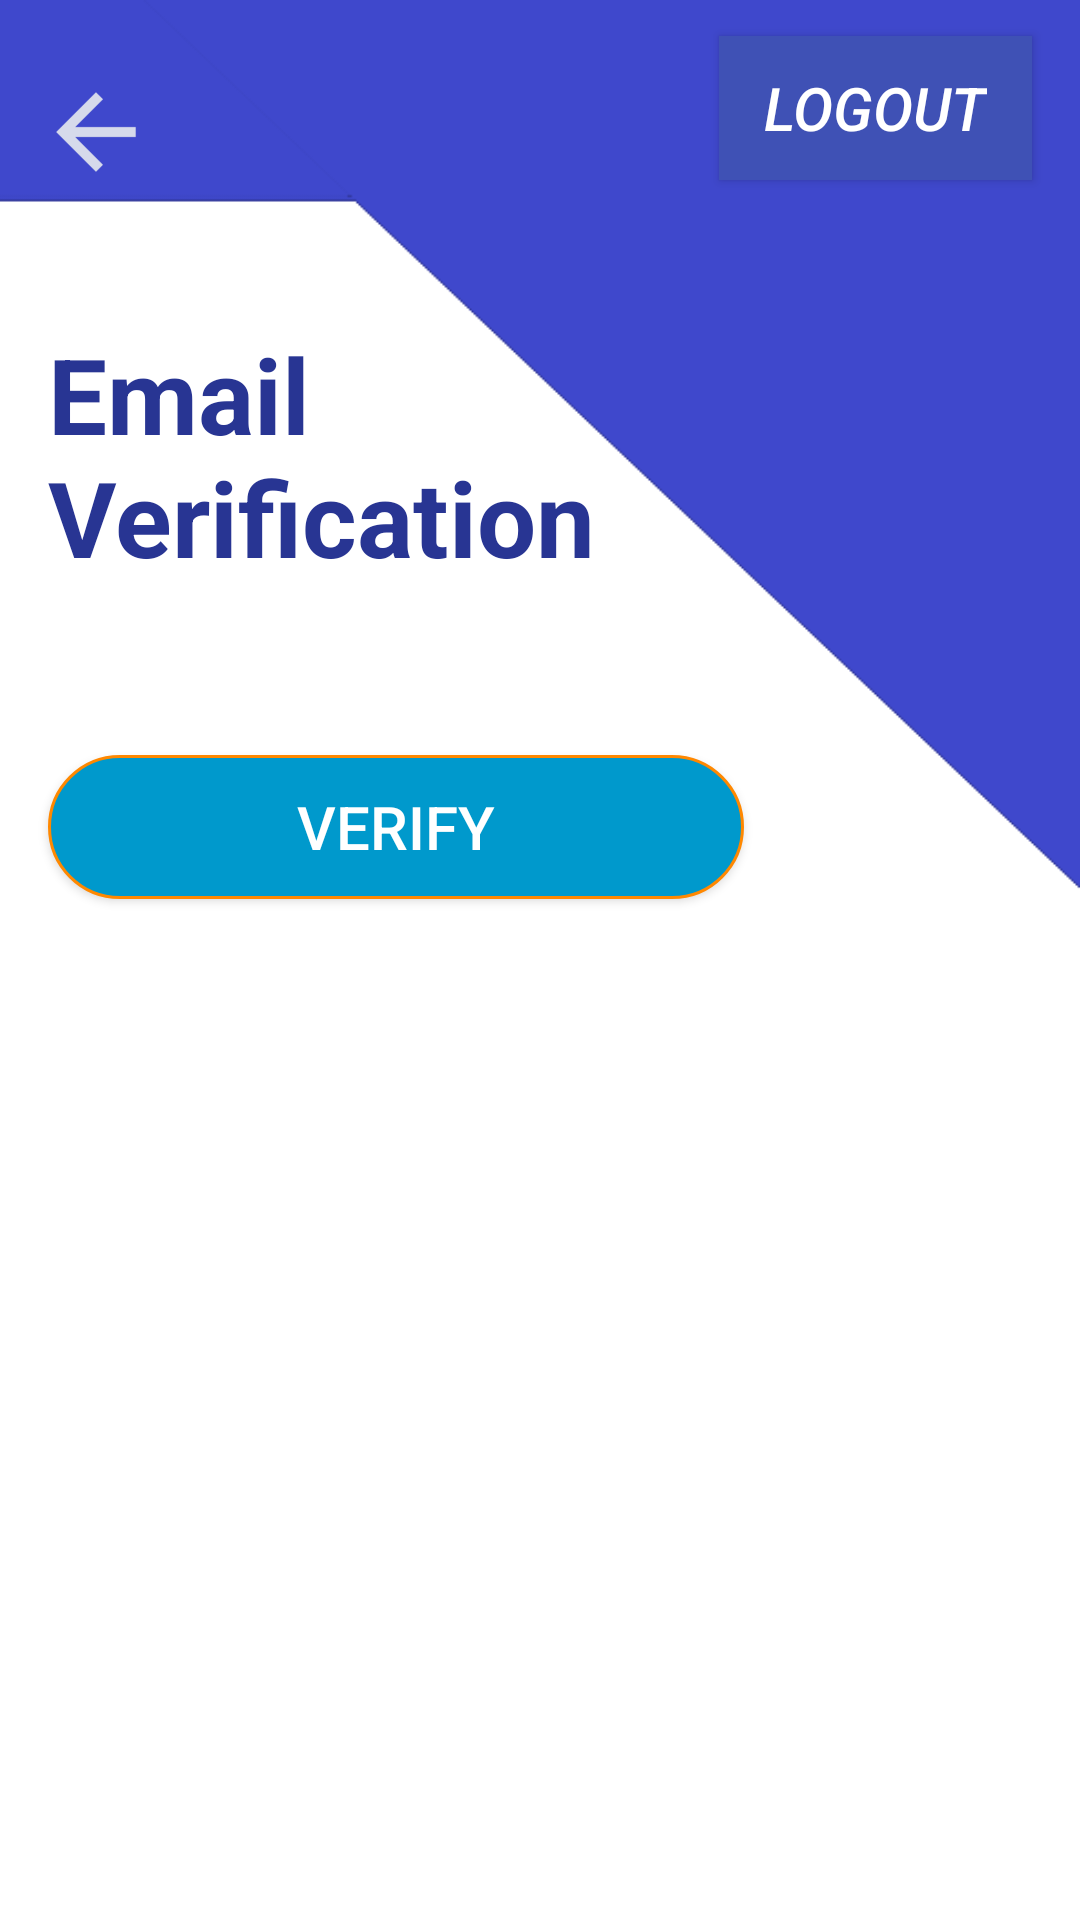

Produce the Android XML layout that renders to this screen, including the resource entries it uses.
<!-- AndroidManifest.xml: application theme AppTheme -->
<!-- res/layout/activity_verify_user.xml -->
<?xml version="1.0" encoding="utf-8"?>
<android.support.constraint.ConstraintLayout xmlns:android="http://schemas.android.com/apk/res/android"
    xmlns:app="http://schemas.android.com/apk/res-auto"
    xmlns:tools="http://schemas.android.com/tools"
    android:layout_width="match_parent"
    android:layout_height="match_parent"
    tools:context=".VerifyUser">

    <ImageView
        android:id="@+id/verifyBackgroungImage"
        android:layout_width="0dp"
        android:layout_height="0dp"
        android:scaleType="fitXY"
        app:layout_constraintBottom_toBottomOf="parent"
        app:layout_constraintEnd_toEndOf="parent"
        app:layout_constraintStart_toStartOf="parent"
        app:layout_constraintTop_toTopOf="parent"
        app:layout_constraintVertical_bias="0.0"
        app:srcCompat="@drawable/back" />

    <Button
        android:id="@+id/logout_button"
        android:layout_width="wrap_content"
        android:layout_height="wrap_content"
        android:layout_alignParentBottom="true"
        android:layout_centerHorizontal="true"
        android:layout_marginEnd="16dp"
        android:layout_marginTop="12dp"
        android:background="@color/colorPrimary"
        android:onClick="LogOutUser"
        android:paddingEnd="15dp"
        android:paddingStart="15dp"
        android:text="Logout"
        android:textColor="@android:color/background_light"
        android:textSize="20sp"
        android:textStyle="italic"
        app:layout_constraintEnd_toEndOf="parent"
        app:layout_constraintTop_toTopOf="parent" />

    <Button
        android:id="@+id/verifyButton"
        android:layout_width="0dp"
        android:layout_height="wrap_content"
        android:layout_alignParentBottom="true"
        android:layout_centerHorizontal="true"
        android:layout_marginEnd="112dp"
        android:layout_marginTop="56dp"
        android:background="@drawable/rounded_btn"
        android:text="Verify"
        android:textColor="@android:color/background_light"
        android:textSize="20sp"
        android:textStyle="normal"
        app:layout_constraintEnd_toEndOf="parent"
        app:layout_constraintHorizontal_bias="0.0"
        app:layout_constraintStart_toStartOf="@+id/textView14"
        app:layout_constraintTop_toBottomOf="@+id/textView14" />

    <ImageView
        android:id="@+id/verifyBackBtn"
        android:layout_width="wrap_content"
        android:layout_height="wrap_content"
        android:layout_marginStart="16dp"
        android:layout_marginTop="28dp"
        app:layout_constraintStart_toStartOf="parent"
        app:layout_constraintTop_toTopOf="parent"
        app:srcCompat="@drawable/ic_action_back_arrow" />

    <TextView
        android:id="@+id/textView14"
        android:layout_width="199dp"
        android:layout_height="wrap_content"
        android:layout_marginEnd="16dp"
        android:layout_marginTop="48dp"
        android:text="Email Verification"
        android:textColor="@color/app_text_color"
        android:textSize="35sp"
        android:textStyle="bold"
        app:layout_constraintEnd_toEndOf="parent"
        app:layout_constraintHorizontal_bias="0.0"
        app:layout_constraintStart_toStartOf="@+id/verifyBackBtn"
        app:layout_constraintTop_toBottomOf="@+id/verifyBackBtn" />

    <TextView
        android:id="@+id/verifyResult"
        android:layout_width="0dp"
        android:layout_height="wrap_content"
        android:layout_marginEnd="32dp"
        android:layout_marginTop="92dp"
        android:padding="8dp"
        android:textColor="@color/app_text_color"
        app:layout_constraintEnd_toEndOf="parent"
        app:layout_constraintStart_toStartOf="@+id/verifyButton"
        app:layout_constraintTop_toBottomOf="@+id/verifyButton" />

    <TextView
        android:id="@+id/verifyConfirm"
        android:layout_width="wrap_content"
        android:layout_height="wrap_content"
        android:layout_marginEnd="32dp"
        android:layout_marginStart="128dp"
        android:layout_marginTop="80dp"
        android:textColor="@color/app_text_link_color"
        android:textSize="20sp"
        android:textStyle="bold|italic"
        app:layout_constraintEnd_toEndOf="parent"
        app:layout_constraintStart_toStartOf="@+id/verifyResult"
        app:layout_constraintTop_toTopOf="@+id/verifyResult" />

</android.support.constraint.ConstraintLayout>
<!-- resources referenced by this layout -->
<resources>
  <color name="app_text_color">#283593</color>
  <color name="app_text_link_color">#283593</color>
  <color name="colorPrimary">#3f51b5</color>
  <!-- drawable back: png bitmap (drawable-xxhdpi, 4652 bytes) -->
  <!-- drawable ic_action_back_arrow: png bitmap (drawable-hdpi, 344 bytes) -->
  <!-- drawable rounded_btn (drawable) -->
  <?xml version="1.0" encoding="utf-8"?>
  <shape xmlns:android="http://schemas.android.com/apk/res/android">
      <solid android:color="@color/app_button_color"/>
  
      <stroke android:width="1dp"
          android:color="@android:color/holo_orange_dark"
          />
  
      <padding android:left="1dp"
          android:top="1dp"
          android:right="1dp"
          android:bottom="1dp"
          />
  
      <corners android:bottomRightRadius="25dip" android:bottomLeftRadius="25dip"
          android:topLeftRadius="25dip" android:topRightRadius="25dip"/>
  </shape>
  <style name="AppTheme" parent="Theme.AppCompat.Light.NoActionBar">
          
          <item name="colorPrimary">@color/colorPrimary</item>
          <item name="colorPrimaryDark">@color/about_facebook_color</item>
          <item name="colorAccent">@color/colorAccent</item>
  
      </style>
  <color name="app_button_color">#0099cc</color>
  <color name="colorAccent">#ff4081</color>
</resources>
